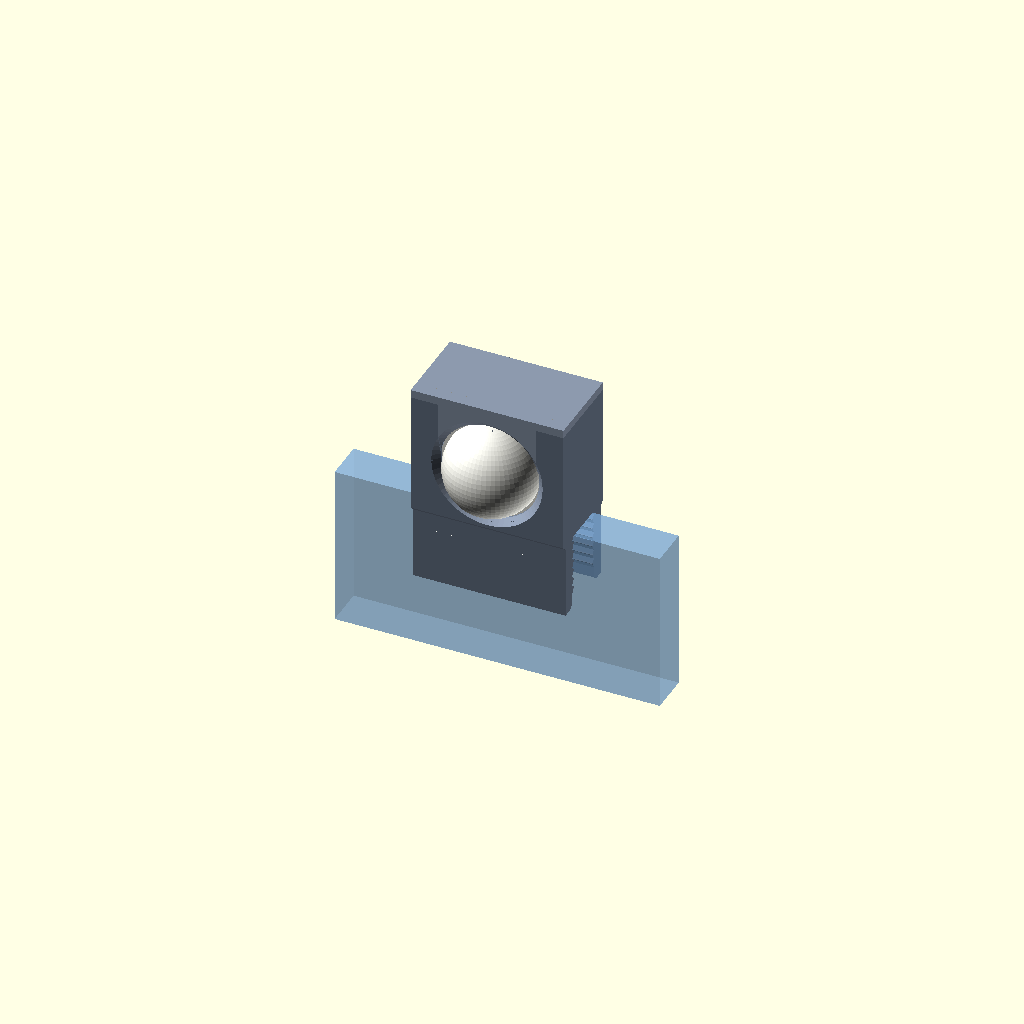
Cell 1: the model at its default parameters.
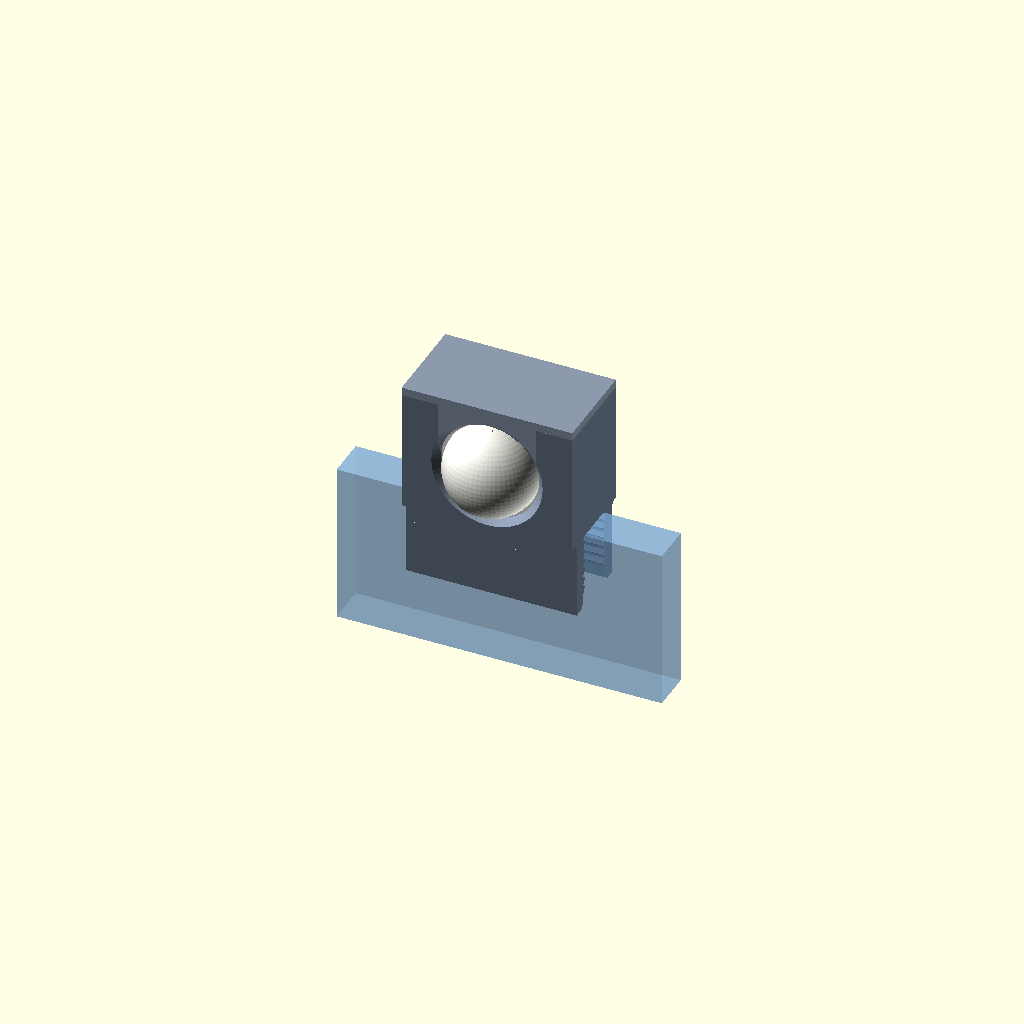
Cell 2: wall = 4.4 (everything else at default).
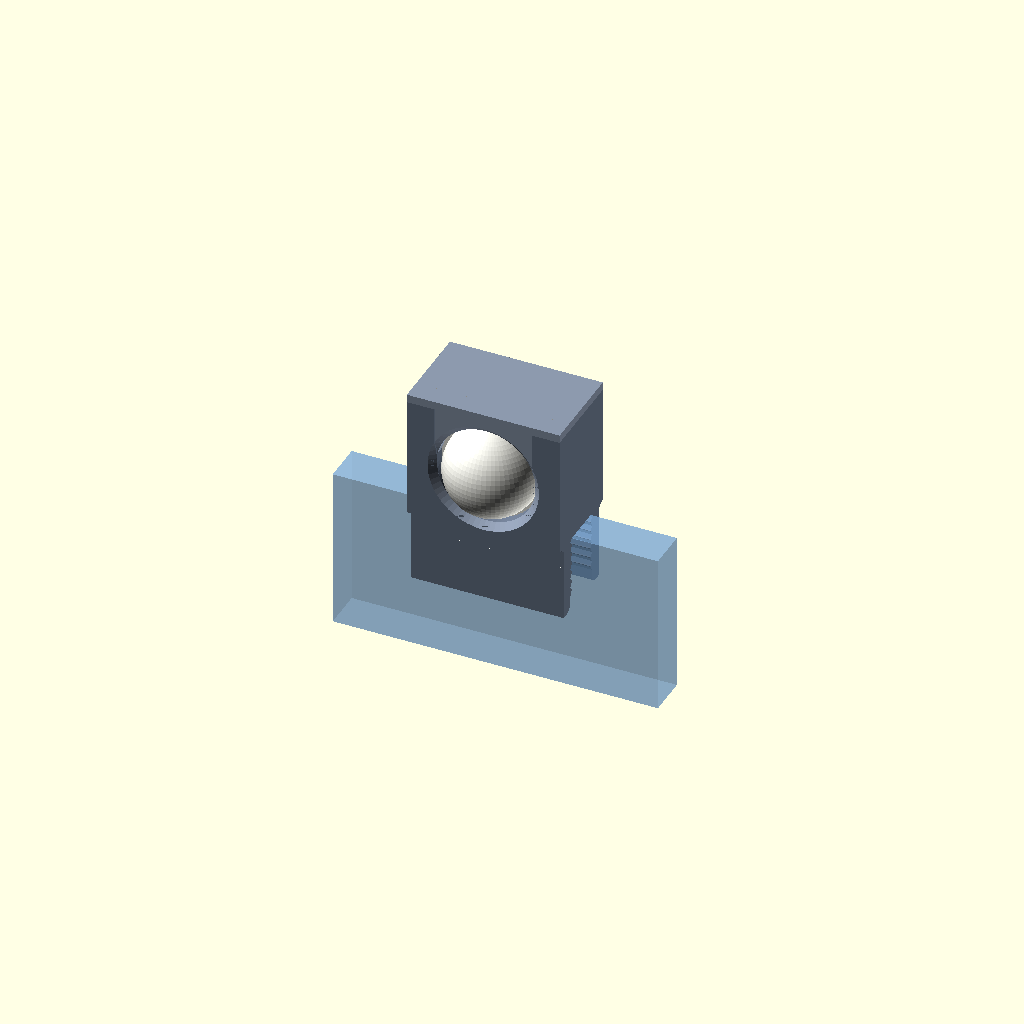
Cell 3: the same model with front_t = 4.
One fixed orthographic camera (rotation 55°, 0°, 25°; colour scheme Cornfield) for every cell.
Source of the model, downloads/pir-case/turtle_pir_case.scad:
// HC-SR501 PIR case with tank-lip clip  (Charles Hartmann, Oct 22 2026)
// Units mm. Origin: PCB centre, PCB front (lens side) face at y=0. +Y = back, +Z = up.
// The dome faces -Y. The U-clip under the floor straddles the tank lip (lip runs along X).
part = "assembled";   // assembled | section | body | lid | print_body | print_lid
$fn = 64;
eps = 0.01;

// ---- HC-SR501 (datasheet: 32 x 24 mm PCB, M2 holes 28 mm pitch, lens dia 23 x 15 mm tall) ----
pcb_w = 32.5;  pcb_h = 24;  pcb_t = 1.6;
lens_d = 23;   lens_hgt = 15;     // dome height above the PCB front face
lens_base = 3.5;                  // square lens frame thickness in front of the PCB
hdr_z = pcb_h/2 - 1.6;            // 3-pin header centre: on the top edge (board slid in header-up)
pot_x = [1.7, -6.6];  pot_z = -pcb_h/2 + 3.2;   // trim pots (seen from the front)

// ---- case ----
clr      = 0.35;       // PCB side clearance
wall     = 2.2;        // side + back walls
front_t  = 2.0;        // front wall
floor_t  = 2.5;
front_gap= 4.5;        // PCB front face -> front wall inner face (lens frame room)
back_clr = 10.5;       // PCB back face -> back wall inner face (pots/caps/header room)
top_z    = 15.5;       // wall top (lid sits on it)
lid_t    = 2.0;
hole_d   = 24.2;       // dome opening
ix  = pcb_w/2 + clr;               // inner half-width 16.6
zf  = -pcb_h/2;                    // floor inner face (PCB stands on it)
yfi = -front_gap;  yfo = yfi - front_t;
ybi = pcb_t + back_clr;  ybo = ybi + wall;
ox  = ix + wall;                   // outer half-width
zb  = zf - floor_t;                // floor underside = top of the clip gap

// openings in the back wall
hdr_slot_w = 11;  hdr_slot_z0 = 6;           // U-slot for header + 3 Dupont plugs, open to the top
pot_win_w = 22;   pot_win_h = 6;  pot_win_z = -8.5;   // screwdriver window over both pots

// ---- clip ----
gap     = 11.5;        // jaw face to jaw face at the root (a little under 1/2 in)
jaw_t   = 3.5;
jaw_len = 19.05;       // 0.75 in below the floor
tooth_h = 0.9;         // each sawtooth sticks out this far -> 9.7 mm between tooth tips
tooth_p = 2.4;         // pitch
lead    = 1.2;         // lead-in chamfer at the tips
fil_in  = 0.8;
yc = (yfo + ybo)/2;    // clip centred under the case

module box_shell() {
  difference() {
    translate([-ox, yfo, zb]) cube([2*ox, ybo-yfo, top_z-zb]);
    // cavity
    translate([-ix, yfi, zf]) cube([2*ix, ybi-yfi, 50]);
    // dome opening: circle + slot up to the top, so the PCB slides in from the top with its dome on.
    // The lid's front tongue closes the slot above the dome.
    translate([0, yfi+1, 0]) rotate([90,0,0]) linear_extrude(front_t+2) {
      circle(d=hole_d); translate([-hole_d/2, 0]) square([hole_d, 40]);
    }
    // outer chamfer so the wall never shades the dome's side view
    translate([0, yfo-eps, 0]) rotate([-90,0,0]) cylinder(d1=hole_d+3.2, d2=hole_d, h=1.6);
    // header U-slot
    translate([-hdr_slot_w/2, ybi-1, hdr_slot_z0]) cube([hdr_slot_w, wall+2, 50]);
    // pot window
    hull() for (s=[-1,1]) translate([s*(pot_win_w-pot_win_h)/2, ybi-1, pot_win_z]) rotate([-90,0,0]) cylinder(d=pot_win_h, h=wall+2);
    // snap grooves for the lid
    for (s=[-1,1]) translate([s*ix, 3.5, top_z-2.0]) rotate([-90,0,0]) cylinder(r=0.55, h=8.5, $fn=24);
  }
  // PCB guide ribs: slot y = -0.2 .. 1.8 (2.0 wide for a 1.6 board)
  for (s=[-1,1]) {
    translate([s>0 ? ix-1.6 : -ix, -1.6, zf-eps]) cube([1.6, 1.4, top_z-3-zf]);
    translate([s>0 ? ix-1.0 : -ix,  1.8, 0])      cube([1.0, 1.2, top_z-3]);
  }
}

module jaw2d() {  // the -Y jaw in (y,z); inner face at yi, teeth point +Y
  yi = yc - gap/2;  yo = yi - jaw_t;  z0 = zb;  zt = zb - jaw_len;
  n = floor((jaw_len - 1.0 - lead - 0.3) / tooth_p);
  teeth = [ for (i=[0:n-1]) let(zs = z0 - 1.0 - i*tooth_p)
              each [ [yi, zs], [yi+tooth_h, zs-tooth_h], [yi, zs-tooth_p] ] ];
  polygon(concat(
    [[yo-1.15, z0+eps], [yi+fil_in, z0+eps], [yi, z0-fil_in]],
    teeth,
    [[yi, zt+lead], [yi-lead, zt], [yo, zt], [yo, z0-1.15]]
  ));
}
module clip() {
  for (m=[0,1]) translate([0, yc, 0]) mirror([0, m, 0]) translate([0, -yc, 0])
    translate([-ox, 0, 0]) rotate([90,0,90]) linear_extrude(2*ox) jaw2d();
}
module body() { box_shell(); clip(); }

module lid() {
  translate([-ox, yfo, top_z]) cube([2*ox, ybo-yfo, lid_t]);
  // front tongue: fills the dome slot down to the dome, with the same outer chamfer
  difference() {
    translate([-(hole_d/2-0.15), yfo, 0]) cube([hole_d-0.3, front_t, top_z+eps]);
    translate([0, yfi+1, 0]) rotate([90,0,0]) cylinder(d=hole_d+0.3, h=front_t+2);
    translate([0, yfo-eps, 0]) rotate([-90,0,0]) cylinder(d1=hole_d+3.2, d2=hole_d, h=1.6);
  }
  for (s=[-1,1]) {
    // snap legs inside the side walls, with a 0.35 mm bump into the groove
    translate([s>0 ? ix-1.2 : -ix+0.2, 4, top_z-5+eps]) cube([1.0, 7, 5]);
    translate([s*(ix-0.2), 4, top_z-2.0]) rotate([-90,0,0]) cylinder(r=0.5, h=7, $fn=24);
    // hold-down tabs on the PCB top edge
    translate([s*10-1.5, 0.1, pcb_h/2+0.15]) cube([3, 1.4, top_z-pcb_h/2-0.15+eps]);
  }
}

// ---------- ghosts for the renders (not printed) ----------
module g_pcb() difference() {
    translate([-pcb_w/2, 0, -pcb_h/2]) cube([pcb_w, pcb_t, pcb_h]);
    for (s=[-1,1]) translate([s*14, -1, 0]) rotate([-90,0,0]) cylinder(d=2, h=4);
  }
module g_lens() {
    translate([-14.5, -lens_base, -pcb_h/2]) cube([29, lens_base, pcb_h]);
    translate([0, -lens_base, 0]) rotate([90,0,0]) cylinder(d=lens_d, h=lens_hgt-lens_base-lens_d/2+0.01);
    intersection() { translate([0, -(lens_hgt-lens_d/2), 0]) sphere(d=lens_d); translate([-20, -40, -20]) cube([40, 40-(lens_hgt-lens_d/2), 40]); }
}
module g_pots() for (x=pot_x) translate([x-3.25, pcb_t, pot_z-3.25]) cube([6.5, 4.8, 6.5]);
module g_potslot() for (x=pot_x) translate([x-0.4, pcb_t+4.6, pot_z-2]) cube([0.8,0.4,4]);
module g_hdr() translate([-3.8, pcb_t, hdr_z-1.25]) cube([7.6, 2.5, 2.5]);
module g_pins() for (i=[-1:1]) translate([i*2.54-0.32, pcb_t, hdr_z-0.32]) cube([0.64, 8.5, 0.64]);
module g_jumper() translate([13.8-1.3, pcb_t, -7-2.5]) cube([2.6, 6, 5]);
module g_ic() { translate([-7, pcb_t, -4]) cube([6.5, 3.2, 10]);
                for (x=[-11,9]) translate([x, pcb_t+0.01, 2]) rotate([-90,0,0]) cylinder(d=5, h=8); }
module g_dupont() for (i=[-1:1]) translate([i*2.54-1.25, pcb_t+2.5, hdr_z-1.25]) cube([2.5, 14, 2.5]);
module g_wire(i) {
    hull() { translate([i*2.54, pcb_t+16.5, hdr_z]) rotate([-90,0,0]) cylinder(d=1.6, h=2, $fn=12);
             translate([i*2.54, pcb_t+24, hdr_z-3]) sphere(d=1.6, $fn=12); }
    hull() { translate([i*2.54, pcb_t+24, hdr_z-3]) sphere(d=1.6, $fn=12);
             translate([i*2.54, pcb_t+26, zb-30]) sphere(d=1.6, $fn=12); }
}
GC = [["pcb",[0.1,0.5,0.2]],["lens",[0.96,0.96,0.93]],["pots",[0.95,0.55,0.1]],["potslot",[0.3,0.3,0.3]],
      ["hdr",[0.1,0.1,0.1]],["pins",[0.85,0.7,0.2]],["jumper",[0.95,0.85,0.1]],["ic",[0.15,0.15,0.15]],
      ["dupont",[0.12,0.12,0.12]],["w-1",[0.1,0.1,0.1]],["w0",[0.9,0.8,0.1]],["w1",[0.8,0.1,0.1]]];
module g_by(n) {
  if (n=="pcb") g_pcb(); if (n=="lens") g_lens(); if (n=="pots") g_pots(); if (n=="potslot") g_potslot();
  if (n=="hdr") g_hdr(); if (n=="pins") g_pins(); if (n=="jumper") g_jumper(); if (n=="ic") g_ic();
  if (n=="dupont") g_dupont(); if (n=="w-1") g_wire(-1); if (n=="w0") g_wire(0); if (n=="w1") g_wire(1);
}
module ghost_pir(wires=true) {
  for (g = GC) if (wires || (g[0] != "dupont" && g[0][0] != "w")) color(g[1]) g_by(g[0]);
}
module ghost_lip(th=10) {
  color([0.55,0.75,0.95,0.55]) translate([-40, yc-th/2, zb-40]) cube([80, th, 40]);
}

if (part == "assembled") {
  color([0.42,0.47,0.55]) body();
  color([0.55,0.6,0.68]) lid();
  ghost_pir();
  ghost_lip();
}
if (part == "assembled_nolip") {
  color([0.42,0.47,0.55]) body();
  color([0.55,0.6,0.68]) lid();
  ghost_pir();
}
module cut(c) color(c) translate([-50,-60,-80]) cube([50+pot_x[0], 120, 160]);
if (part == "section") {
  intersection() { color([0.42,0.47,0.55]) body(); cut([0.45,0.48,0.52]); }
  intersection() { color([0.55,0.6,0.68]) lid();  cut([0.55,0.58,0.62]); }
  intersection() { ghost_pir(true); cut([0.85,0.85,0.8]); }
  intersection() { ghost_lip(10); cut([0.55,0.75,0.95]); }
}
if (part == "body") body();
if (part == "lid") lid();
if (part == "print_body") translate([0,0,jaw_len - zb]) body();            // upright: jaw tips on the bed
if (part == "print_lid") translate([0,0,top_z+lid_t]) rotate([180,0,0]) lid();  // top face on the bed
Parameter table extracted from the source (name, type, default, range or options):
part: string, default "assembled"
eps: number, default 0.01
lens_base: number, default 3.5
clr: number, default 0.35
wall: number, default 2.2
front_t: number, default 2
floor_t: number, default 2.5
front_gap: number, default 4.5
back_clr: number, default 10.5
top_z: number, default 15.5
lid_t: number, default 2
hole_d: number, default 24.2
gap: number, default 11.5
jaw_t: number, default 3.5
jaw_len: number, default 19.05
tooth_h: number, default 0.9
tooth_p: number, default 2.4
lead: number, default 1.2
fil_in: number, default 0.8
